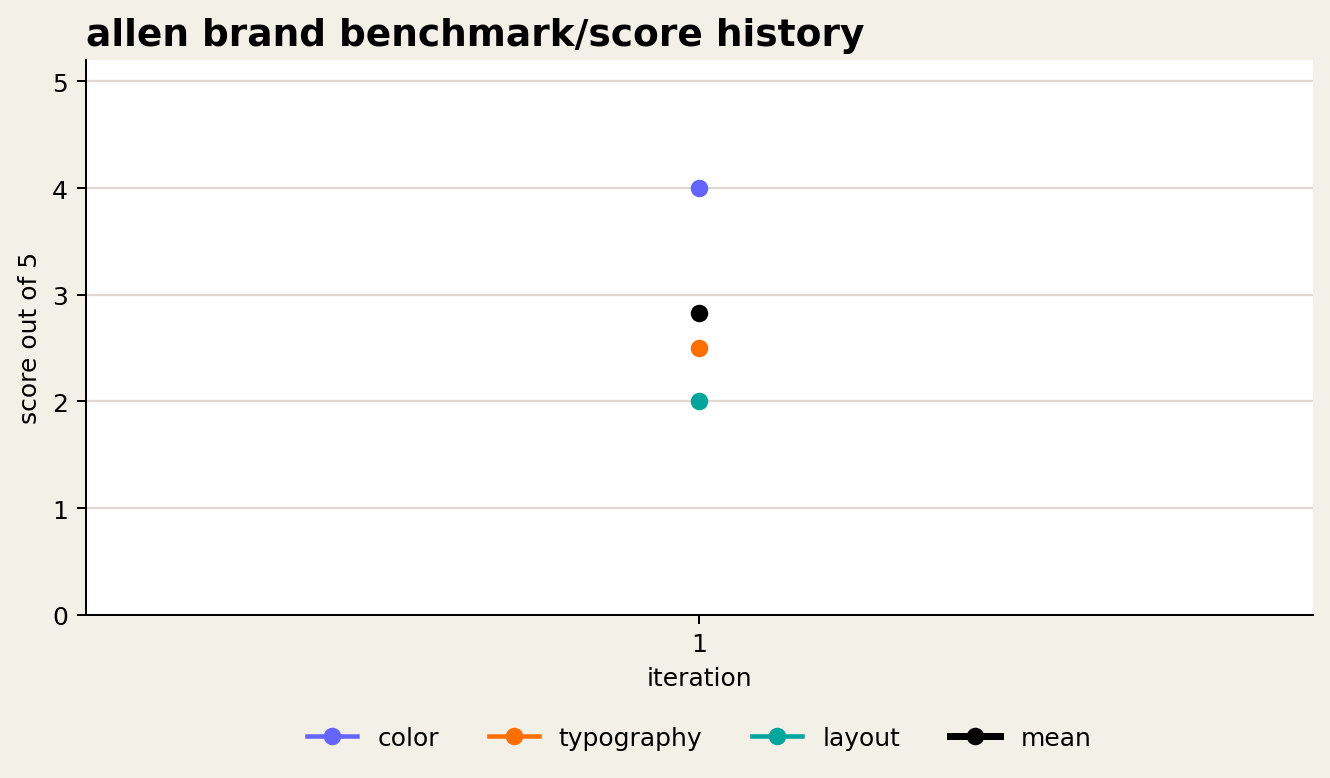

Values plotted in this chart, from the file beside it:
evaluator	color	typography	layout	mean
evaluator	4.0	2.5	2.0	2.83
